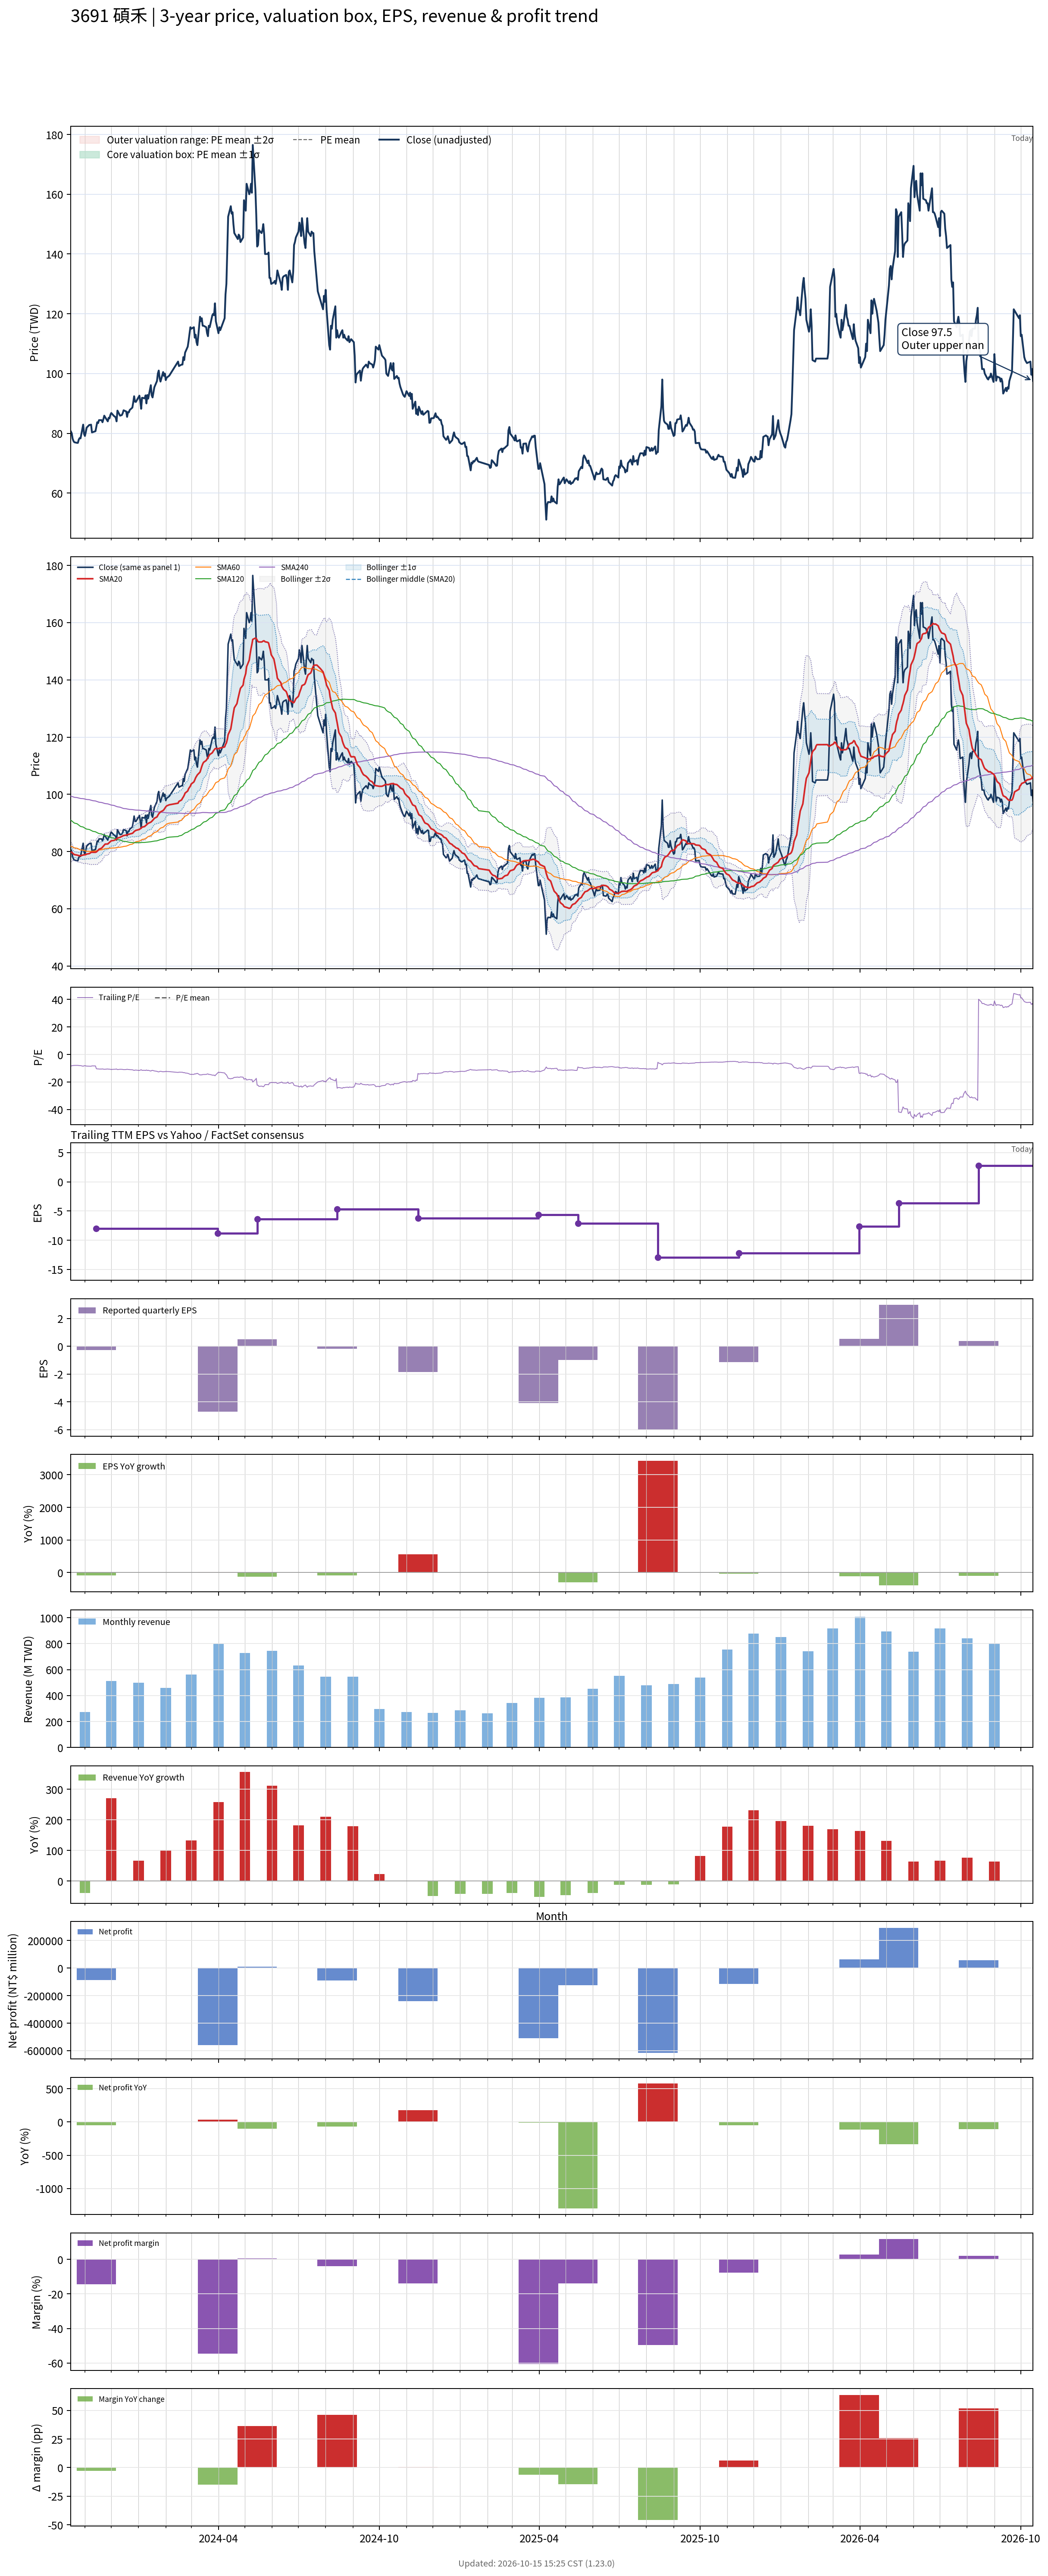

Data behind this chart, as committed beside it:
# chart-version: skill-stock-dynamic-val…
date, close, available_date, period_end, eps, ttm_eps, pe, pe_mean, pe_std, price_m2, price_m1, price_mean, price_p1, price_p2, forward_eps, forward_pe, forward_pe_mean, forward_pe_std, forward_price_m2, forward_price_m1, forward_price_mean, forward_price_p1, forward_price_p2, sma20
2023-10-16, 80.6, 2023-08-14, 2023-06-30, -1.89, -9.69, -8.318, , , , , , , , , , , , , , , , , 79.83
2023-10-17, 80, 2023-08-14, 2023-06-30, -1.89, -9.69, -8.256, , , , , , , , , , , , , , , , , 79.72
2023-10-18, 78.2, 2023-08-14, 2023-06-30, -1.89, -9.69, -8.07, , , , , , , , , , , , , , , , , 79.45
2023-10-19, 77.4, 2023-08-14, 2023-06-30, -1.89, -9.69, -7.988, , , , , , , , , , , , , , , , , 79.14
2023-10-20, 77, 2023-08-14, 2023-06-30, -1.89, -9.69, -7.946, , , , , , , , , , , , , , , , , 78.94
2023-10-23, 76.8, 2023-08-14, 2023-06-30, -1.89, -9.69, -7.926, , , , , , , , , , , , , , , , , 78.76
2023-10-24, 76.8, 2023-08-14, 2023-06-30, -1.89, -9.69, -7.926, , , , , , , , , , , , , , , , , 78.67
2023-10-25, 77.9, 2023-08-14, 2023-06-30, -1.89, -9.69, -8.039, , , , , , , , , , , , , , , , , 78.58
2023-10-26, 78.4, 2023-08-14, 2023-06-30, -1.89, -9.69, -8.091, , , , , , , , , , , , , , , , , 78.54
2023-10-27, 78.3, 2023-08-14, 2023-06-30, -1.89, -9.69, -8.08, , , , , , , , , , , , , , , , , 78.55
2023-10-30, 82.9, 2023-08-14, 2023-06-30, -1.89, -9.69, -8.555, , , , , , , , , , , , , , , , , 78.78
2023-10-31, 79.8, 2023-08-14, 2023-06-30, -1.89, -9.69, -8.235, , , , , , , , , , , , , , , , , 78.86
2023-11-01, 79.1, 2023-08-14, 2023-06-30, -1.89, -9.69, -8.163, , , , , , , , , , , , , , , , , 78.86
2023-11-02, 80.4, 2023-08-14, 2023-06-30, -1.89, -9.69, -8.297, , , , , , , , , , , , , , , , , 78.94
2023-11-03, 81.9, 2023-08-14, 2023-06-30, -1.89, -9.69, -8.452, , , , , , , , , , , , , , , , , 79.12
2023-11-06, 82.8, 2023-08-14, 2023-06-30, -1.89, -9.69, -8.545, , , , , , , , , , , , , , , , , 79.28
2023-11-07, 82.8, 2023-08-14, 2023-06-30, -1.89, -9.69, -8.545, , , , , , , , , , , , , , , , , 79.47
2023-11-08, 82.9, 2023-08-14, 2023-06-30, -1.89, -9.69, -8.555, , , , , , , , , , , , , , , , , 79.7
2023-11-09, 80.3, 2023-08-14, 2023-06-30, -1.89, -9.69, -8.287, , , , , , , , , , , , , , , , , 79.76
2023-11-10, 80.4, 2023-08-14, 2023-06-30, -1.89, -9.69, -8.297, , , , , , , , , , , , , , , , , 79.73
2023-11-13, 80.7, 2023-08-14, 2023-06-30, -1.89, -9.69, -8.328, , , , , , , , , , , , , , , , , 79.74
2023-11-14, 82.2, 2023-11-14, 2023-09-30, -0.28, -7.97, -10.31, , , , , , , , , , , , , , , , , 79.85
2023-11-15, 83.7, 2023-11-14, 2023-09-30, -0.28, -7.97, -10.5, , , , , , , , , , , , , , , , , 80.12
2023-11-16, 83.4, 2023-11-14, 2023-09-30, -0.28, -7.97, -10.46, , , , , , , , , , , , , , , , , 80.42
2023-11-17, 84.4, 2023-11-14, 2023-09-30, -0.28, -7.97, -10.59, , , , , , , , , , , , , , , , , 80.8
2023-11-20, 84.4, 2023-11-14, 2023-09-30, -0.28, -7.97, -10.59, , , , , , , , , , , , , , , , , 81.17
2023-11-21, 83.7, 2023-11-14, 2023-09-30, -0.28, -7.97, -10.5, , , , , , , , , , , , , , , , , 81.52
2023-11-22, 84.7, 2023-11-14, 2023-09-30, -0.28, -7.97, -10.63, , , , , , , , , , , , , , , , , 81.86
2023-11-23, 85.9, 2023-11-14, 2023-09-30, -0.28, -7.97, -10.78, , , , , , , , , , , , , , , , , 82.23
2023-11-24, 85.4, 2023-11-14, 2023-09-30, -0.28, -7.97, -10.72, , , , , , , , , , , , , , , , , 82.59
2023-11-27, 84, 2023-11-14, 2023-09-30, -0.28, -7.97, -10.54, , , , , , , , , , , , , , , , , 82.64
2023-11-28, 85.2, 2023-11-14, 2023-09-30, -0.28, -7.97, -10.69, , , , , , , , , , , , , , , , , 82.92
2023-11-29, 85, 2023-11-14, 2023-09-30, -0.28, -7.97, -10.66, , , , , , , , , , , , , , , , , 83.21
2023-11-30, 86.2, 2023-11-14, 2023-09-30, -0.28, -7.97, -10.82, , , , , , , , , , , , , , , , , 83.5
2023-12-01, 86.8, 2023-11-14, 2023-09-30, -0.28, -7.97, -10.89, , , , , , , , , , , , , , , , , 83.75
2023-12-04, 85.8, 2023-11-14, 2023-09-30, -0.28, -7.97, -10.77, , , , , , , , , , , , , , , , , 83.89
2023-12-05, 85.6, 2023-11-14, 2023-09-30, -0.28, -7.97, -10.74, , , , , , , , , , , , , , , , , 84.03
2023-12-06, 85.3, 2023-11-14, 2023-09-30, -0.28, -7.97, -10.7, , , , , , , , , , , , , , , , , 84.16
2023-12-07, 84, 2023-11-14, 2023-09-30, -0.28, -7.97, -10.54, , , , , , , , , , , , , , , , , 84.34
2023-12-08, 87.6, 2023-11-14, 2023-09-30, -0.28, -7.97, -10.99, , , , , , , , , , , , , , , , , 84.7
2023-12-11, 85.9, 2023-11-14, 2023-09-30, -0.28, -7.97, -10.78, , , , , , , , , , , , , , , , , 84.96
2023-12-12, 86, 2023-11-14, 2023-09-30, -0.28, -7.97, -10.79, , , , , , , , , , , , , , , , , 85.15
2023-12-13, 86.1, 2023-11-14, 2023-09-30, -0.28, -7.97, -10.8, , , , , , , , , , , , , , , , , 85.27
2023-12-14, 86.7, 2023-11-14, 2023-09-30, -0.28, -7.97, -10.88, , , , , , , , , , , , , , , , , 85.44
2023-12-15, 87.7, 2023-11-14, 2023-09-30, -0.28, -7.97, -11, , , , , , , , , , , , , , , , , 85.6
2023-12-18, 87.3, 2023-11-14, 2023-09-30, -0.28, -7.97, -10.95, , , , , , , , , , , , , , , , , 85.75
2023-12-19, 85.5, 2023-11-14, 2023-09-30, -0.28, -7.97, -10.73, , , , , , , , , , , , , , , , , 85.83
2023-12-20, 87.1, 2023-11-14, 2023-09-30, -0.28, -7.97, -10.93, , , , , , , , , , , , , , , , , 85.95
2023-12-21, 87, 2023-11-14, 2023-09-30, -0.28, -7.97, -10.92, , , , , , , , , , , , , , , , , 86.01
2023-12-22, 87.8, 2023-11-14, 2023-09-30, -0.28, -7.97, -11.02, , , , , , , , , , , , , , , , , 86.13
2023-12-25, 88.6, 2023-11-14, 2023-09-30, -0.28, -7.97, -11.12, , , , , , , , , , , , , , , , , 86.36
2023-12-26, 90.4, 2023-11-14, 2023-09-30, -0.28, -7.97, -11.34, , , , , , , , , , , , , , , , , 86.62
2023-12-27, 92.4, 2023-11-14, 2023-09-30, -0.28, -7.97, -11.59, , , , , , , , , , , , , , , , , 86.99
2023-12-28, 90.6, 2023-11-14, 2023-09-30, -0.28, -7.97, -11.37, , , , , , , , , , , , , , , , , 87.21
2023-12-29, 90.5, 2023-11-14, 2023-09-30, -0.28, -7.97, -11.36, , , , , , , , , , , , , , , , , 87.39
2024-01-02, 92.6, 2023-11-14, 2023-09-30, -0.28, -7.97, -11.62, , , , , , , , , , , , , , , , , 87.73
2024-01-03, 90.7, 2023-11-14, 2023-09-30, -0.28, -7.97, -11.38, , , , , , , , , , , , , , , , , 87.99
2024-01-04, 88.2, 2023-11-14, 2023-09-30, -0.28, -7.97, -11.07, , , , , , , , , , , , , , , , , 88.14
2024-01-05, 91.9, 2023-11-14, 2023-09-30, -0.28, -7.97, -11.53, , , , , , , , , , , , , , , , , 88.53
... 670 more rows
